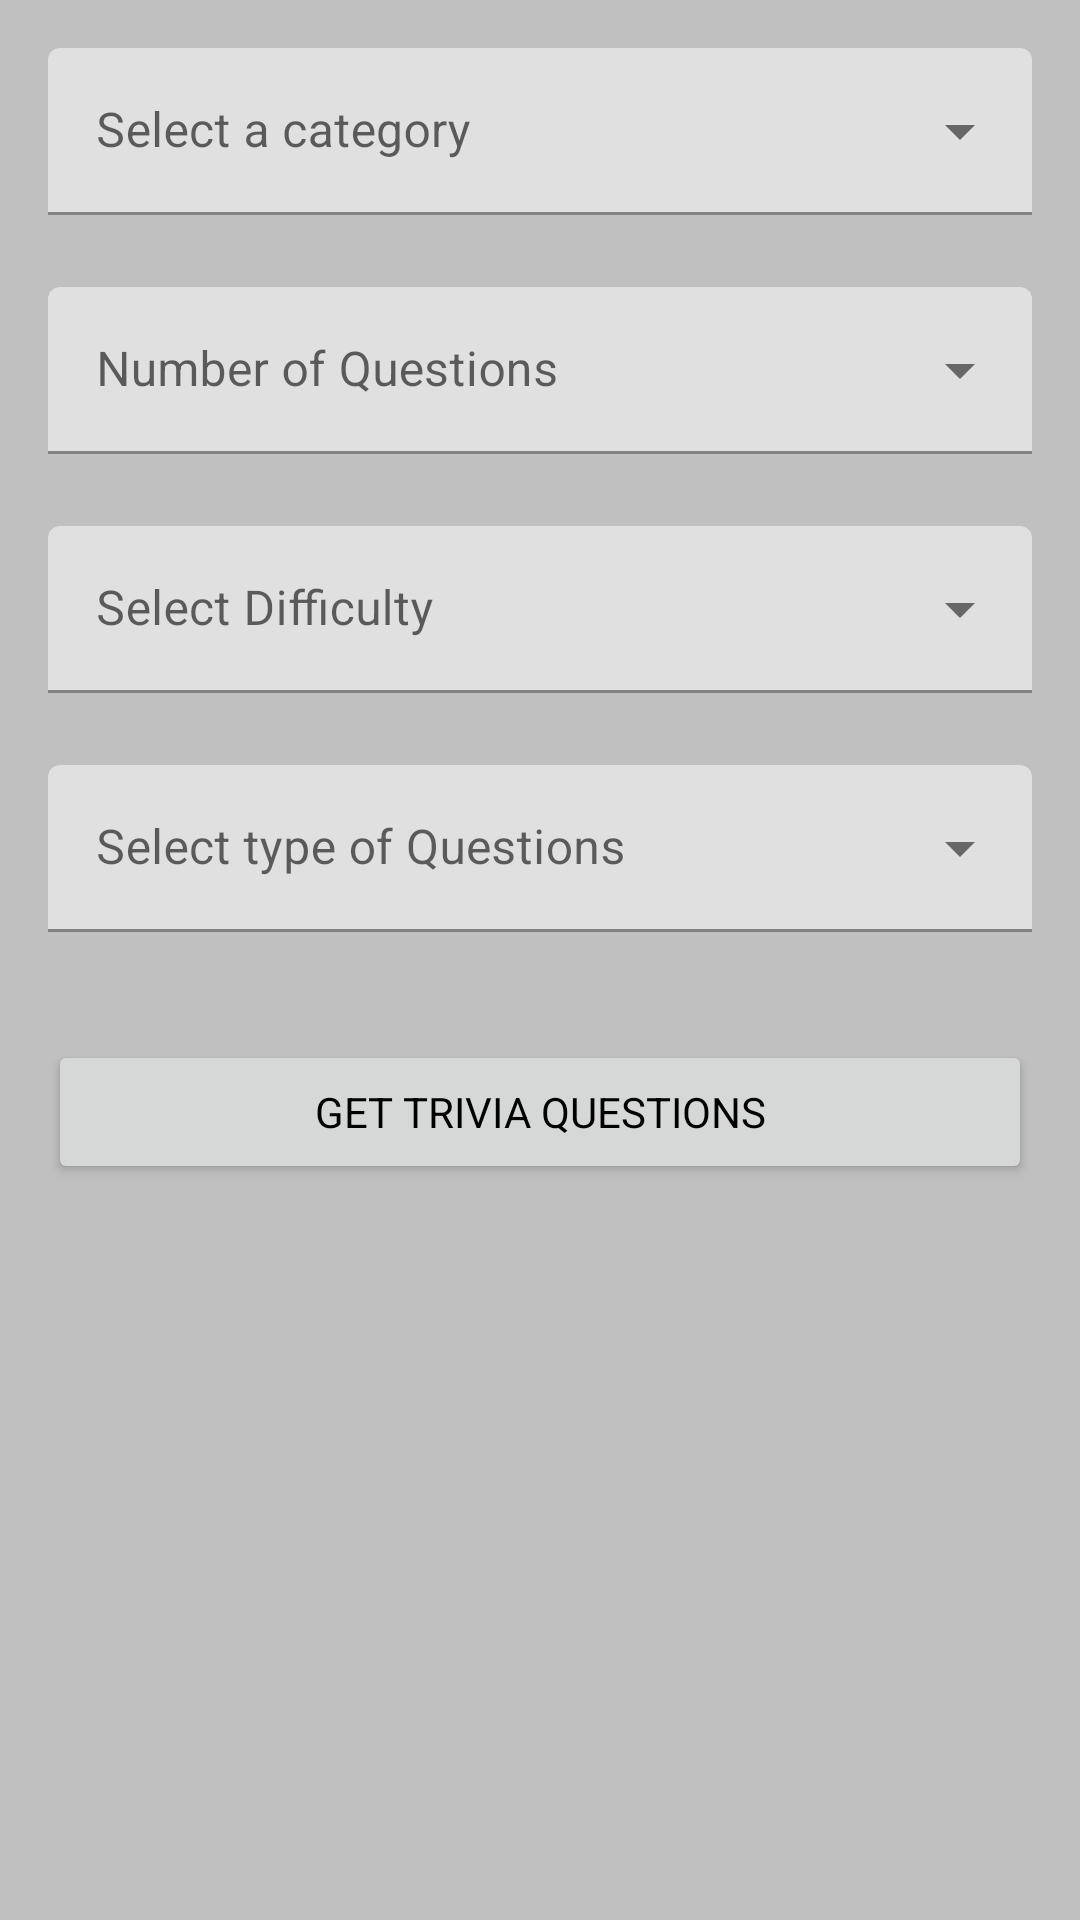

Produce the Android XML layout that renders to this screen, including the resource entries it uses.
<!-- AndroidManifest.xml: application theme AppTheme -->
<!-- res/layout/fragment_trivia.xml -->
<?xml version="1.0" encoding="utf-8"?>
<androidx.constraintlayout.widget.ConstraintLayout xmlns:android="http://schemas.android.com/apk/res/android"
    android:layout_width="match_parent"
    android:layout_height="match_parent"
    android:padding="@dimen/default_layout_spacing"
    xmlns:app="http://schemas.android.com/apk/res-auto">

    <com.google.android.material.textfield.TextInputLayout
        android:id="@+id/textInputLayout_category_dropdown"
        style="@style/Widget.MaterialComponents.TextInputLayout.FilledBox.ExposedDropdownMenu"
        android:layout_width="0dp"
        android:layout_height="wrap_content"
        android:hint="Select a category"
        app:layout_constraintStart_toStartOf="parent"
        app:layout_constraintEnd_toEndOf="parent"
        app:layout_constraintTop_toTopOf="parent">

        <AutoCompleteTextView
            android:layout_width="match_parent"
            android:layout_height="wrap_content"
            android:inputType="none" />
    </com.google.android.material.textfield.TextInputLayout>

    <com.google.android.material.textfield.TextInputLayout
        android:id="@+id/textInputLayout_amount_dropdown"
        style="@style/Widget.MaterialComponents.TextInputLayout.FilledBox.ExposedDropdownMenu"
        android:layout_width="0dp"
        android:layout_height="wrap_content"
        android:layout_marginTop="@dimen/medium_layout_spacing"
        android:hint="Number of Questions"
        app:layout_constraintStart_toStartOf="parent"
        app:layout_constraintEnd_toEndOf="parent"
        app:layout_constraintTop_toBottomOf="@id/textInputLayout_category_dropdown">

        <AutoCompleteTextView
            android:layout_width="match_parent"
            android:layout_height="wrap_content"
            android:inputType="none" />
    </com.google.android.material.textfield.TextInputLayout>

    <com.google.android.material.textfield.TextInputLayout
        android:id="@+id/textInputLayout_difficulty_dropdown"
        style="@style/Widget.MaterialComponents.TextInputLayout.FilledBox.ExposedDropdownMenu"
        android:layout_width="0dp"
        android:layout_height="wrap_content"
        android:layout_marginTop="@dimen/medium_layout_spacing"
        android:hint="Select Difficulty"
        app:layout_constraintStart_toStartOf="parent"
        app:layout_constraintEnd_toEndOf="parent"
        app:layout_constraintTop_toBottomOf="@id/textInputLayout_amount_dropdown">

        <AutoCompleteTextView
            android:layout_width="match_parent"
            android:layout_height="wrap_content"
            android:inputType="none" />
    </com.google.android.material.textfield.TextInputLayout>

    <com.google.android.material.textfield.TextInputLayout
        android:id="@+id/textInputLayout_type_dropdown"
        style="@style/Widget.MaterialComponents.TextInputLayout.FilledBox.ExposedDropdownMenu"
        android:layout_width="0dp"
        android:layout_height="wrap_content"
        android:layout_marginTop="@dimen/medium_layout_spacing"
        android:hint="Select type of Questions"
        app:layout_constraintStart_toStartOf="parent"
        app:layout_constraintEnd_toEndOf="parent"
        app:layout_constraintTop_toBottomOf="@id/textInputLayout_difficulty_dropdown">

        <AutoCompleteTextView
            android:layout_width="match_parent"
            android:layout_height="wrap_content"
            android:inputType="none" />
    </com.google.android.material.textfield.TextInputLayout>

    <Button
        android:id="@+id/button_get_questions"
        android:layout_width="0dp"
        android:layout_height="wrap_content"
        android:layout_marginTop="@dimen/large_layout_spacing"
        android:text="Get Trivia Questions"
        app:layout_constraintStart_toStartOf="parent"
        app:layout_constraintEnd_toEndOf="parent"
        app:layout_constraintTop_toBottomOf="@id/textInputLayout_type_dropdown"/>

    <Button
        android:id="@+id/button_get_token"
        android:layout_width="wrap_content"
        android:layout_height="wrap_content"
        android:layout_marginTop="@dimen/minor_layout_spacing"
        android:text="Get Trivia Token"
        app:layout_constraintStart_toStartOf="parent"
        app:layout_constraintEnd_toStartOf="@id/button_reset_token"
        app:layout_constraintTop_toBottomOf="@id/button_get_questions"/>

    <Button
        android:id="@+id/button_reset_token"
        android:layout_width="wrap_content"
        android:layout_height="wrap_content"
        android:layout_marginTop="@dimen/minor_layout_spacing"
        android:text="Reset Trivia Token"
        app:layout_constraintStart_toEndOf="@id/button_get_token"
        app:layout_constraintEnd_toEndOf="parent"
        app:layout_constraintTop_toBottomOf="@id/button_get_questions"/>

    <Button
        android:id="@+id/button_delete_token"
        android:layout_width="wrap_content"
        android:layout_height="wrap_content"
        android:layout_marginTop="@dimen/minor_layout_spacing"
        android:backgroundTint="@color/red"
        android:text="Delete Trivia Token"
        app:layout_constraintStart_toStartOf="parent"
        app:layout_constraintEnd_toEndOf="parent"
        app:layout_constraintTop_toBottomOf="@id/button_get_token"/>

    <androidx.constraintlayout.widget.Group
        android:id="@+id/group_testing_buttons"
        android:layout_width="0dp"
        android:layout_height="0dp"
        android:visibility="gone"
        app:constraint_referenced_ids="button_get_token, button_reset_token, button_delete_token"/>

</androidx.constraintlayout.widget.ConstraintLayout>
<!-- resources referenced by this layout -->
<resources>
  <color name="red">#FF0000</color>
  <dimen name="default_layout_spacing">16dp</dimen>
  <dimen name="large_layout_spacing">36dp</dimen>
  <dimen name="medium_layout_spacing">24dp</dimen>
  <dimen name="minor_layout_spacing">4dp</dimen>
  <style name="AppTheme" parent="Theme.MaterialComponents.Light.NoActionBar">
  
          
          <item name="colorPrimary">@color/colorPrimary</item>
  
          <item name="colorPrimaryVariant">@color/colorPrimaryLight</item>
          <item name="colorSecondary">@color/gray</item>
  
  
          <item name="colorSurface">@color/white</item>
  
          <item name="colorAccent">@color/colorAccent</item>
          <item name="colorError">@color/red</item>
          <item name="android:colorBackground">@color/silver</item>
  
  
  
          <item name="android:textColorPrimary">@color/black</item>
          <item name="android:textColorSecondary">@color/white</item>
          <item name="android:statusBarColor">@color/colorPrimaryDark</item>
  
          
          
  
  
  
          
          <item name="android:fontFamily">sans-serif</item>
  
  
  
  
  
  
  
  
  
  
  
  
  
  
          
  
  
  
  
          
          <item name="materialButtonStyle">@style/AppTheme.Button</item> 
          <item name="materialButtonOutlinedStyle">@style/AppTheme.OutlinedButton</item>
          <item name="android:spinnerStyle">@style/AppTheme.Spinner</item>
          <item name="imageButtonStyle">@style/AppTheme.ImageButton</item>
          <item name="materialCardViewStyle">@style/AppTheme.CardView</item>
          <item name="textInputStyle">@style/AppTheme.TextInput</item>
          <item name="popupMenuStyle">@style/AppTheme.PopupMenu</item>
          <item name="android:popupMenuStyle">@style/AppTheme.PopupMenu</item>
  
      </style>
  <color name="colorPrimary">#2196F3</color>
  <color name="colorPrimaryLight">#BBDEFB</color>
  <color name="gray">#808080</color>
  <color name="white">#FFFFFF</color>
  <color name="colorAccent">#4CAF50</color>
  <color name="silver">#C0C0C0</color>
  <color name="black">#000000</color>
  <color name="colorPrimaryDark">#1976D2</color>
  <style name="AppTheme.Button" parent="Widget.MaterialComponents.Button">
          <item name="textAllCaps">false</item>
          <item name="backgroundTint">?colorAccent</item>
          <item name="android:textColor">?android:textColorPrimary</item>
      </style>
  <style name="AppTheme.OutlinedButton" parent="Widget.MaterialComponents.Button.OutlinedButton">
          <item name="backgroundTint">@color/selector_outlined_button_toggle_bg_color</item>
          <item name="android:textColor">@color/selector_outlined_button_toggle_text_color</item>
          <item name="strokeColor">?colorPrimary</item>
          <item name="cornerRadius">8dp</item>
      </style>
  <style name="AppTheme.Spinner" parent="Widget.AppCompat.Spinner">
          <item name="backgroundTint">?colorAccent</item>
      </style>
  <style name="AppTheme.ImageButton" parent="Widget.AppCompat.ImageButton">
          <item name="backgroundTint">@android:color/transparent</item>
          <item name="android:padding">0dp</item>
      </style>
  <style name="AppTheme.CardView" parent="Widget.MaterialComponents.CardView">
          <item name="cardCornerRadius">10dp</item>
          <item name="cardElevation">2dp</item>
      </style>
  <style name="AppTheme.TextInput" parent="Widget.MaterialComponents.TextInputLayout.FilledBox">
          <item name="boxBackgroundColor">?colorSurface</item>
          <item name="errorTextColor">?colorError</item>
      </style>
  <style name="AppTheme.PopupMenu" parent="Widget.MaterialComponents.PopupMenu">
          <item name="popupMenuBackground">@drawable/bg_rounded_10dp</item>
          <item name="android:popupBackground">@drawable/bg_rounded_10dp</item>
      </style>
  <!-- drawable bg_rounded_10dp (drawable) -->
  <?xml version="1.0" encoding="utf-8"?>
  <shape xmlns:android="http://schemas.android.com/apk/res/android">
      <corners android:radius="10dp" />
      <solid android:color="?colorSurface" />
  </shape>
</resources>
